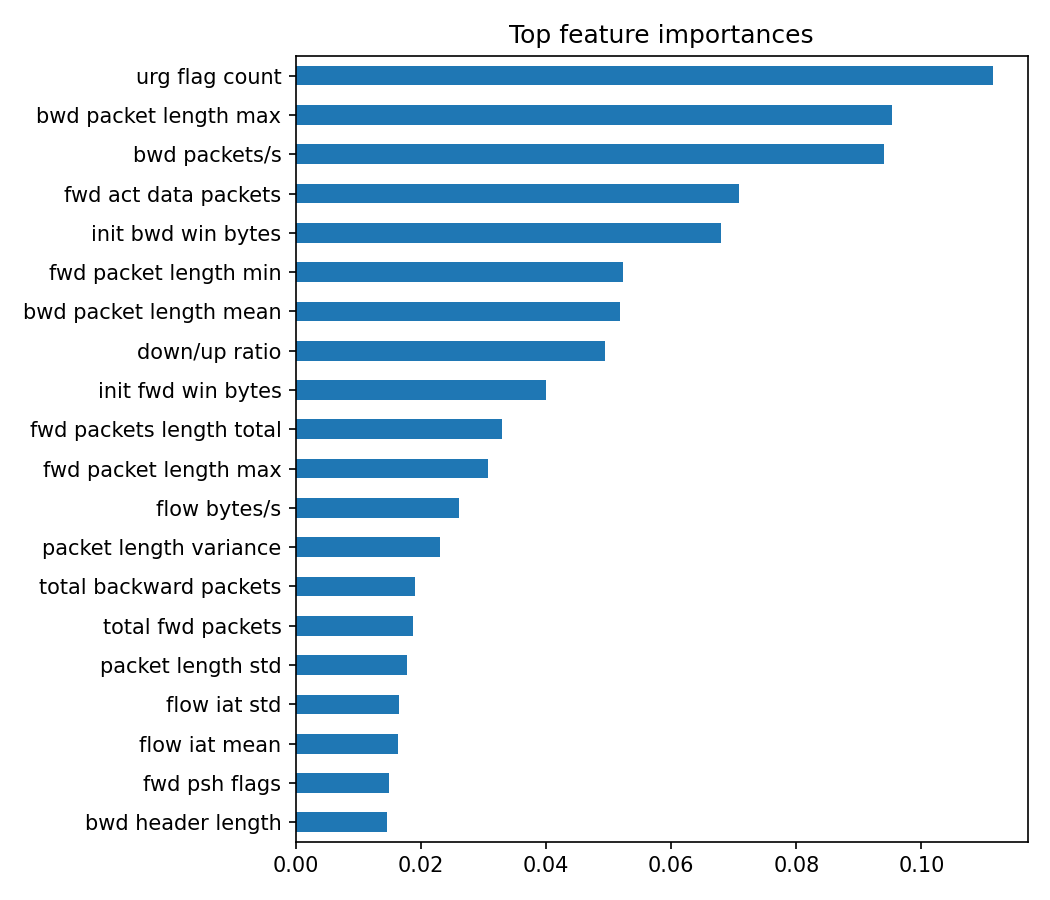

The data file committed next to this chart (first rows):
, 0
urg flag count, 0.1114
bwd packet length max, 0.09528
bwd packets/s, 0.09403
fwd act data packets, 0.07084
init bwd win bytes, 0.06796
fwd packet length min, 0.05236
bwd packet length mean, 0.05185
down/up ratio, 0.04938
init fwd win bytes, 0.0399
fwd packets length total, 0.03289
fwd packet length max, 0.03062
flow bytes/s, 0.02613
packet length variance, 0.02297
total backward packets, 0.01904
total fwd packets, 0.01868
packet length std, 0.01777
flow iat std, 0.01653
flow iat mean, 0.01629
fwd psh flags, 0.01484
bwd header length, 0.01455
packet length max, 0.01362
active min, 0.01276
bwd iat min, 0.01214
bwd iat mean, 0.01206
ack flag count, 0.01066
flow iat max, 0.00999
bwd packet length min, 0.009913
cwe flag count, 0.008523
idle std, 0.007609
fwd header length, 0.00701
flow iat min, 0.006456
flow duration, 0.005752
bwd iat max, 0.004899
flow packets/s, 0.004402
fwd seg size min, 0.003871
protocol, 0.003139
fwd packet length std, 0.001647
active mean, 0.001121
bwd iat total, 0.0003721
active max, 0.0003428
active std, 0.0002125
syn flag count, 0.0002084
